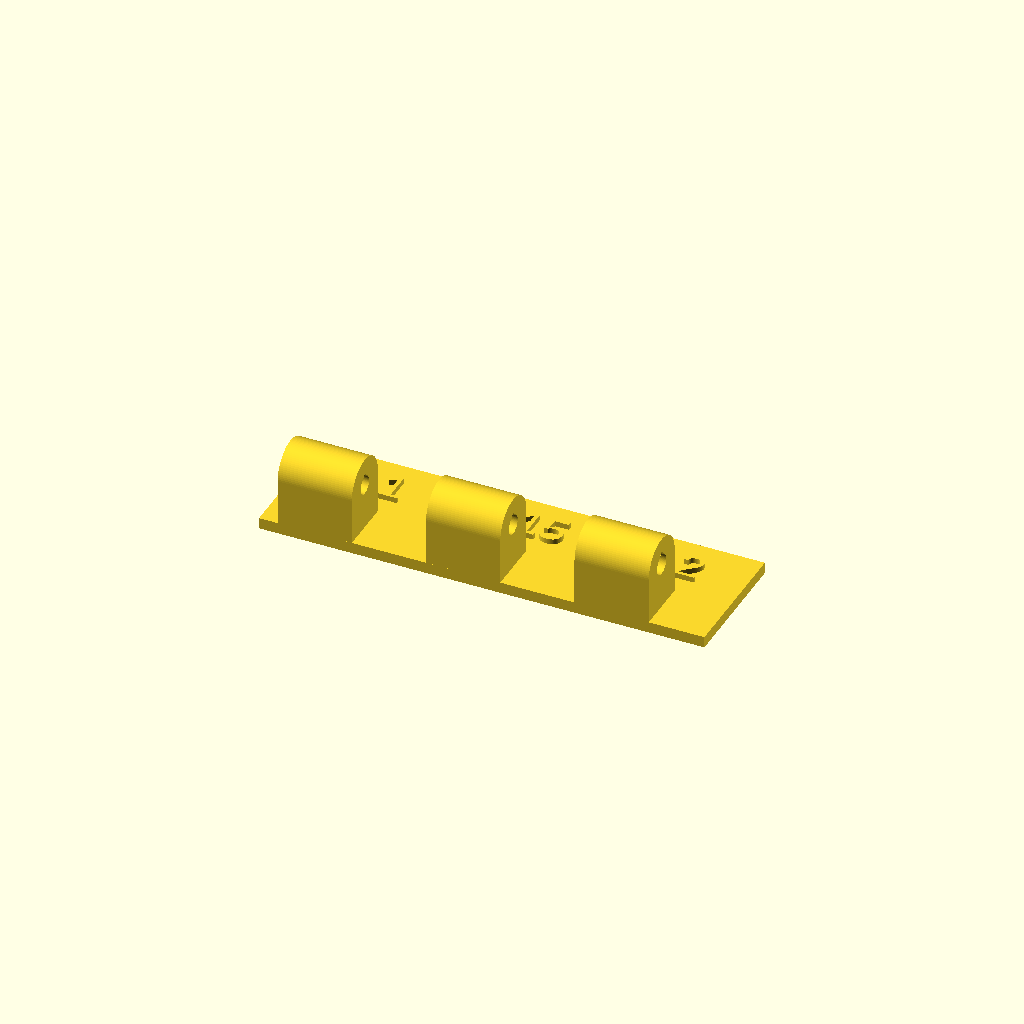
Cell 1: the model at its default parameters.
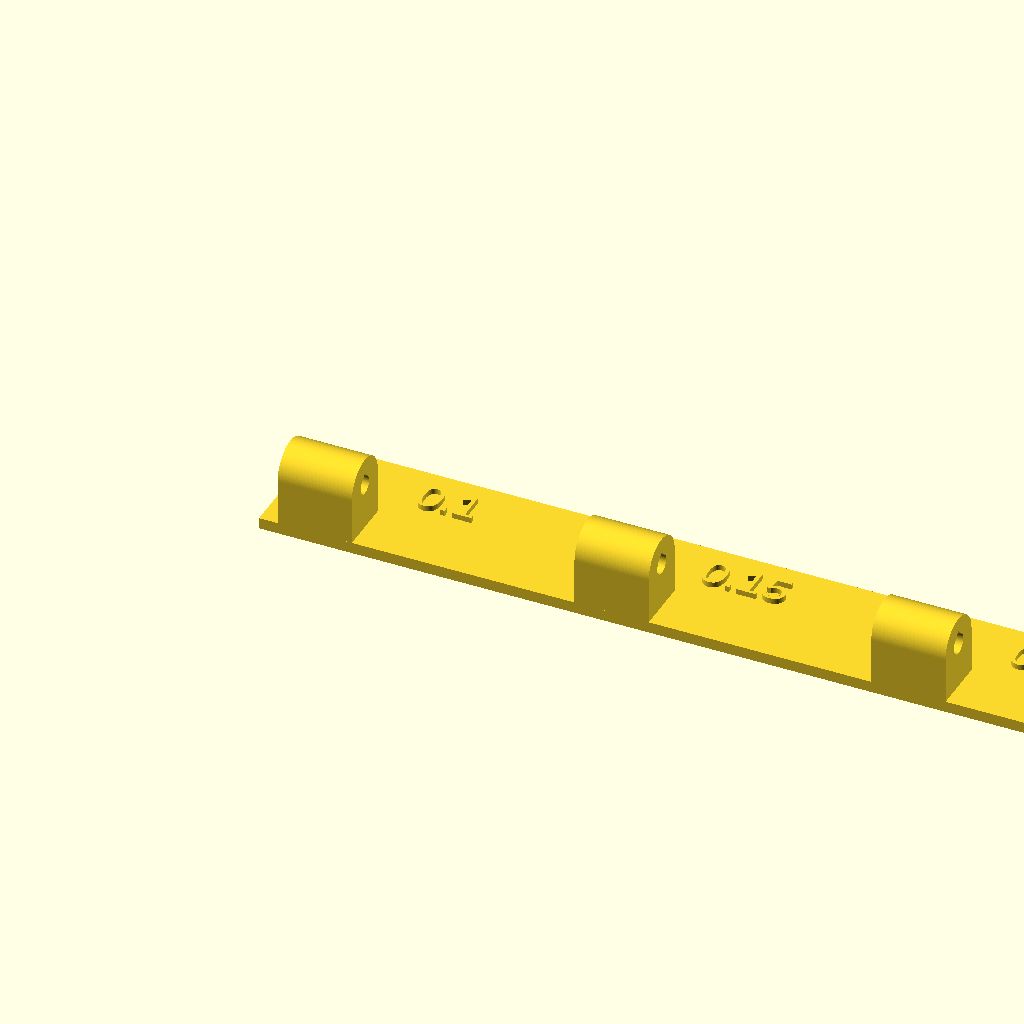
Cell 2: the same model with pitch = 32.
One fixed orthographic camera (rotation 55°, 0°, 25°; colour scheme Cornfield) for every cell.
OpenSCAD source file examples/hinge_box/coupon.scad:
// Tolerance coupon: the hinge pin hole at three clearances, labelled, on one small print.
// Push a length of 1.75 filament through each; pick the one that turns freely without rattling
// and write it back: ../../tools/scadset hinge_box.scad pin_clr=0.15
include <hinge_box.scad>
show_ghost = false; show_all = false;

clrs = [0.10, 0.15, 0.20];     // per side
pitch = 16;
module label(t) { linear_extrude(0.6) text(t, size = 3.5, halign = "center"); }

base_t = 1.2;
translate([0, 0, knuckle_r + 2 + base_t])       // up onto the bed
for (i = [0 : len(clrs) - 1]) translate([i * pitch, 0, 0]) {
    // one knuckle, printed the way the box prints it: hole horizontal, teardrop point up
    translate([2, 0, 0]) rotate([90, 0, 90]) linear_extrude(8) difference() {
        hull() { circle(knuckle_r); translate([-knuckle_r, -knuckle_r - 2]) square([2 * knuckle_r, eps]); }
        rotate(90) teardrop_2d(pin_d / 2 + clrs[i]);
    }
    translate([0, -knuckle_r, -knuckle_r - 2 - base_t]) cube([pitch, 2 * knuckle_r + 8, base_t + eps]);
    translate([pitch / 2, knuckle_r + 2, -knuckle_r - 2 - eps]) label(str(clrs[i]));
}
Parameter table extracted from the source (name, type, default, range or options):
clrs: vector, default [0.1, 0.15, 0.2]
pitch: number, default 16
